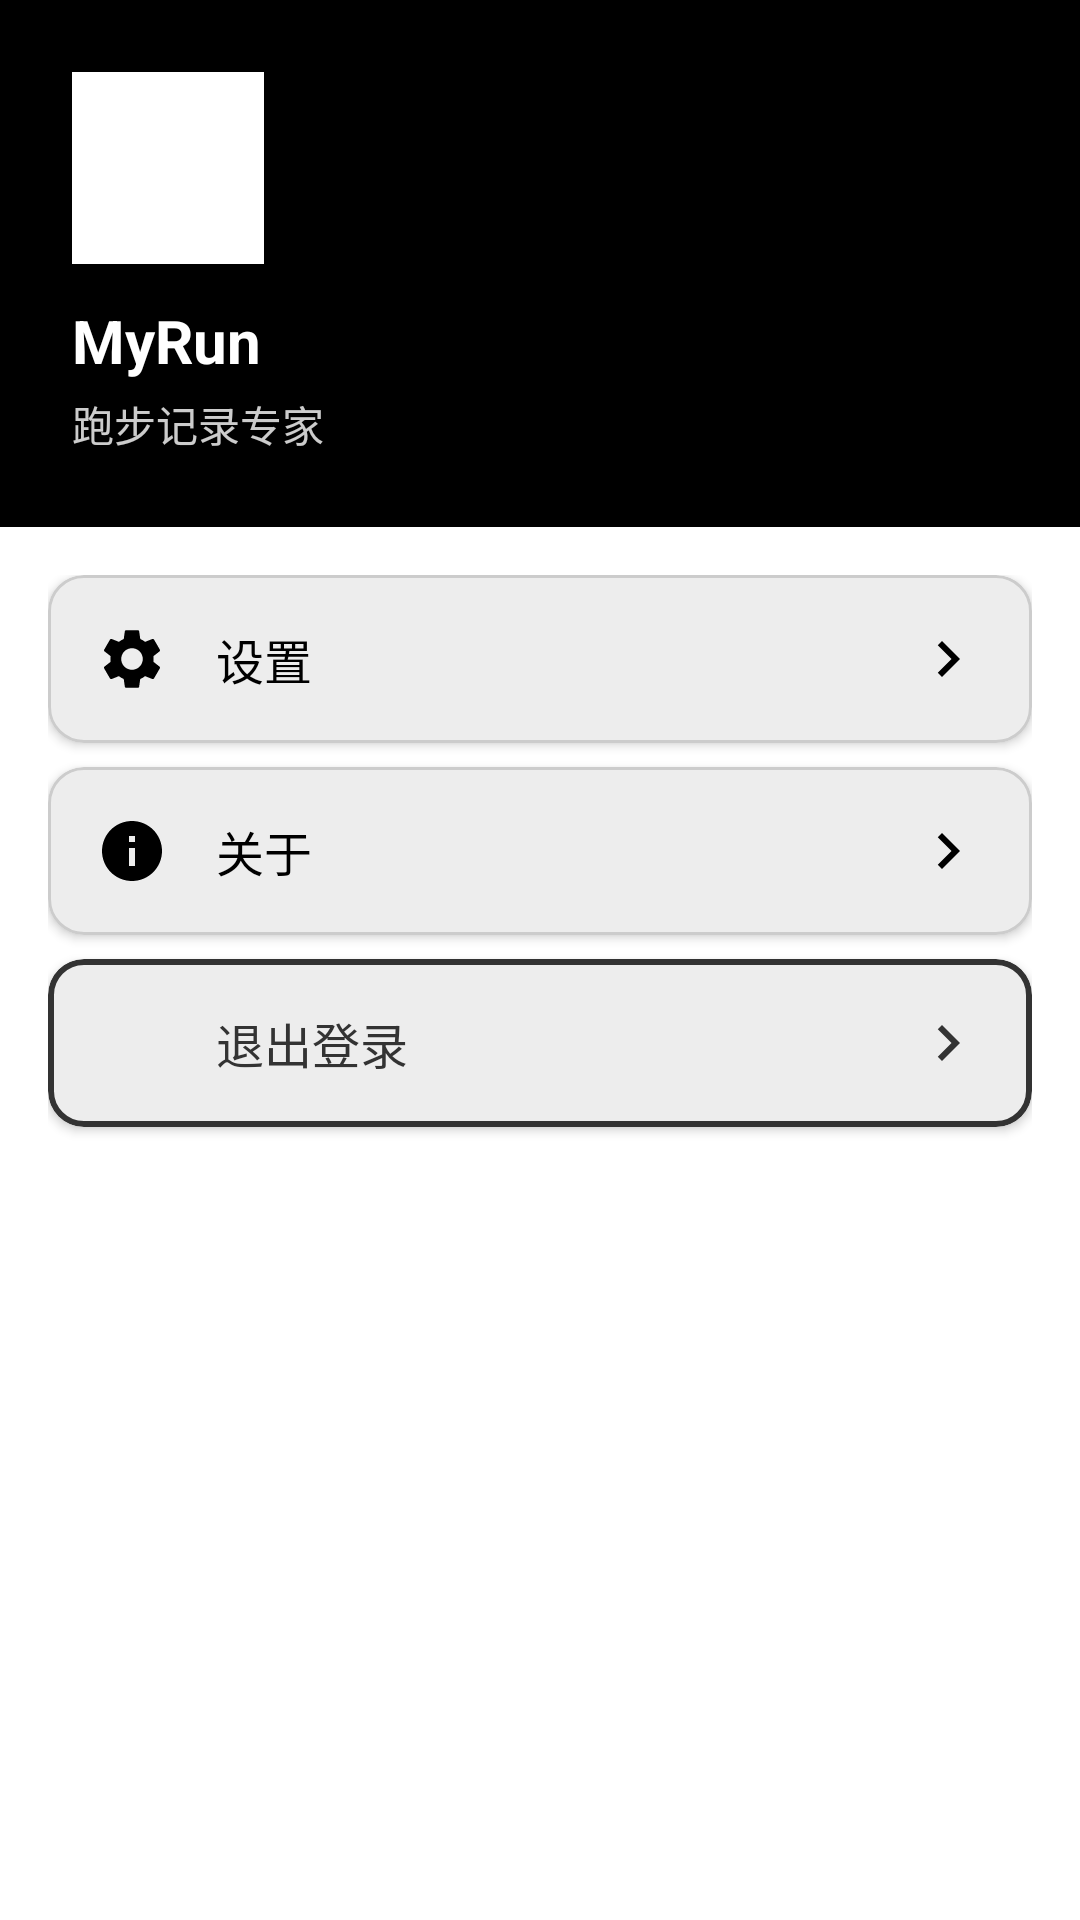

Write the Android layout XML for this screen, with the resource values it uses.
<!-- AndroidManifest.xml: application theme Theme.MyRun -->
<!-- res/layout/layout_menu.xml -->
<?xml version="1.0" encoding="utf-8"?>
<LinearLayout xmlns:android="http://schemas.android.com/apk/res/android"
    xmlns:app="http://schemas.android.com/apk/res-auto"
    android:orientation="vertical"
    android:layout_width="280dp"
    android:layout_height="match_parent"
    android:background="?attr/colorSurface">

    
    <LinearLayout
        android:layout_width="match_parent"
        android:layout_height="wrap_content"
        android:orientation="vertical"
        android:background="?attr/colorPrimary"
        android:padding="24dp">

        <ImageView
            android:layout_width="64dp"
            android:layout_height="64dp"
            android:src="@drawable/ic_launcher_foreground"
            android:background="@android:color/white"
            android:padding="12dp"
            android:clipToOutline="true"
            android:outlineProvider="background"
            android:layout_marginBottom="12dp" />

        <TextView
            android:layout_width="match_parent"
            android:layout_height="wrap_content"
            android:text="MyRun"
            android:textColor="@android:color/white"
            android:textSize="20sp"
            android:textStyle="bold"
            android:layout_marginBottom="4dp" />

        <TextView
            android:layout_width="match_parent"
            android:layout_height="wrap_content"
            android:text="跑步记录专家"
            android:textColor="@android:color/white"
            android:textSize="14sp"
            android:alpha="0.8" />

    </LinearLayout>

    
    <LinearLayout
        android:layout_width="match_parent"
        android:layout_height="match_parent"
        android:orientation="vertical"
        android:padding="16dp">

        
        <com.google.android.material.card.MaterialCardView
            android:id="@+id/menu_settings"
            android:layout_width="match_parent"
            android:layout_height="wrap_content"
            android:layout_marginBottom="8dp"
            app:cardCornerRadius="12dp"
            app:cardElevation="2dp"
            app:strokeColor="?attr/colorOutline"
            app:strokeWidth="1dp">

            <LinearLayout
                android:layout_width="match_parent"
                android:layout_height="wrap_content"
                android:orientation="horizontal"
                android:padding="16dp"
                android:gravity="center_vertical">

                <ImageView
                    android:layout_width="24dp"
                    android:layout_height="24dp"
                    android:src="@drawable/ic_settings"
                    app:tint="?attr/colorPrimary"
                    android:layout_marginEnd="16dp" />

                <TextView
                    android:layout_width="0dp"
                    android:layout_height="wrap_content"
                    android:layout_weight="1"
                    android:text="设置"
                    android:textSize="16sp"
                    android:textColor="?attr/colorOnSurface" />

                <ImageView
                    android:layout_width="24dp"
                    android:layout_height="24dp"
                    android:src="@drawable/ic_chevron_right"
                    app:tint="?attr/colorOnSurfaceVariant" />

            </LinearLayout>

        </com.google.android.material.card.MaterialCardView>

        
        <com.google.android.material.card.MaterialCardView
            android:id="@+id/menu_about"
            android:layout_width="match_parent"
            android:layout_height="wrap_content"
            android:layout_marginBottom="8dp"
            app:cardCornerRadius="12dp"
            app:cardElevation="2dp"
            app:strokeColor="?attr/colorOutline"
            app:strokeWidth="1dp">

            <LinearLayout
                android:layout_width="match_parent"
                android:layout_height="wrap_content"
                android:orientation="horizontal"
                android:padding="16dp"
                android:gravity="center_vertical">

                <ImageView
                    android:layout_width="24dp"
                    android:layout_height="24dp"
                    android:src="@drawable/ic_info"
                    app:tint="?attr/colorPrimary"
                    android:layout_marginEnd="16dp" />

                <TextView
                    android:layout_width="0dp"
                    android:layout_height="wrap_content"
                    android:layout_weight="1"
                    android:text="关于"
                    android:textSize="16sp"
                    android:textColor="?attr/colorOnSurface" />

                <ImageView
                    android:layout_width="24dp"
                    android:layout_height="24dp"
                    android:src="@drawable/ic_chevron_right"
                    app:tint="?attr/colorOnSurfaceVariant" />

            </LinearLayout>

        </com.google.android.material.card.MaterialCardView>

        
        <com.google.android.material.card.MaterialCardView
            android:id="@+id/menu_logout"
            android:layout_width="match_parent"
            android:layout_height="wrap_content"
            app:cardCornerRadius="12dp"
            app:cardElevation="2dp"
            app:strokeColor="?attr/colorError"
            app:strokeWidth="2dp">

            <LinearLayout
                android:layout_width="match_parent"
                android:layout_height="wrap_content"
                android:orientation="horizontal"
                android:padding="16dp"
                android:gravity="center_vertical">

                <ImageView
                    android:layout_width="24dp"
                    android:layout_height="24dp"
                    android:src="@drawable/ic_person"
                    app:tint="?attr/colorError"
                    android:layout_marginEnd="16dp" />

                <TextView
                    android:layout_width="0dp"
                    android:layout_height="wrap_content"
                    android:layout_weight="1"
                    android:text="退出登录"
                    android:textSize="16sp"
                    android:textColor="?attr/colorError" />

                <ImageView
                    android:layout_width="24dp"
                    android:layout_height="24dp"
                    android:src="@drawable/ic_chevron_right"
                    app:tint="?attr/colorError" />

            </LinearLayout>

        </com.google.android.material.card.MaterialCardView>

    </LinearLayout>

</LinearLayout>
<!-- resources referenced by this layout -->
<resources>
  <!-- drawable ic_chevron_right (drawable) -->
  <?xml version="1.0" encoding="utf-8"?>
  <vector xmlns:android="http://schemas.android.com/apk/res/android"
      android:width="24dp"
      android:height="24dp"
      android:viewportWidth="24"
      android:viewportHeight="24"
      android:tint="?attr/colorOnSurfaceVariant">
    <path
        android:fillColor="@android:color/white"
        android:pathData="M10,6L8.59,7.41 13.17,12l-4.58,4.59L10,18l6,-6z"/>
  </vector>
  <!-- drawable ic_info (drawable) -->
  <?xml version="1.0" encoding="utf-8"?>
  <vector xmlns:android="http://schemas.android.com/apk/res/android"
      android:width="24dp"
      android:height="24dp"
      android:viewportWidth="24"
      android:viewportHeight="24"
      android:tint="?attr/colorPrimary">
    <path
        android:fillColor="@android:color/white"
        android:pathData="M12,2C6.48,2 2,6.48 2,12s4.48,10 10,10 10,-4.48 10,-10S17.52,2 12,2zM13,17h-2v-6h2v6zM13,9h-2L11,7h2v2z"/>
  </vector>
  <style name="Theme.MyRun" parent="Base.Theme.MyRun" />
  <color name="md_primary">@color/primary</color>
  <color name="md_on_primary">@color/on_primary</color>
  <color name="md_primary_container">@color/primary_light</color>
  <color name="md_on_primary_container">@color/on_primary</color>
  <color name="md_secondary">@color/secondary</color>
  <color name="md_on_secondary">@color/on_secondary</color>
  <color name="tertiary_light">#B3B3B3</color>
  <color name="md_on_secondary_container">@color/on_secondary</color>
  <color name="md_tertiary">@color/tertiary</color>
  <color name="md_on_tertiary">@color/on_tertiary</color>
  <color name="md_tertiary_container">@color/tertiary_light</color>
  <color name="md_on_tertiary_container">@color/on_tertiary</color>
  <color name="md_surface">@color/surface</color>
  <color name="md_on_surface">@color/on_surface</color>
  <color name="md_surface_variant">@color/surface_variant</color>
  <color name="md_on_surface_variant">@color/on_surface</color>
  <color name="md_error">@color/error</color>
  <color name="md_on_error">@color/on_error</color>
  <color name="md_error_container">@color/error_container</color>
  <color name="md_on_error_container">@color/on_error</color>
  <color name="md_outline">@color/outline</color>
  <color name="md_outline_variant">@color/outline_variant</color>
  <color name="primary">#000000</color>
  <color name="on_primary">#FFFFFF</color>
  <color name="primary_light">#333333</color>
  <color name="secondary">#666666</color>
  <color name="on_secondary">#FFFFFF</color>
  <color name="tertiary">#999999</color>
  <color name="on_tertiary">#000000</color>
  <color name="surface">#FFFFFF</color>
  <color name="on_surface">#000000</color>
  <color name="surface_variant">#F5F5F5</color>
  <color name="error">#333333</color>
  <color name="on_error">#FFFFFF</color>
  <color name="error_container">#F5F5F5</color>
  <color name="outline">#CCCCCC</color>
  <color name="outline_variant">#E5E5E5</color>
</resources>
